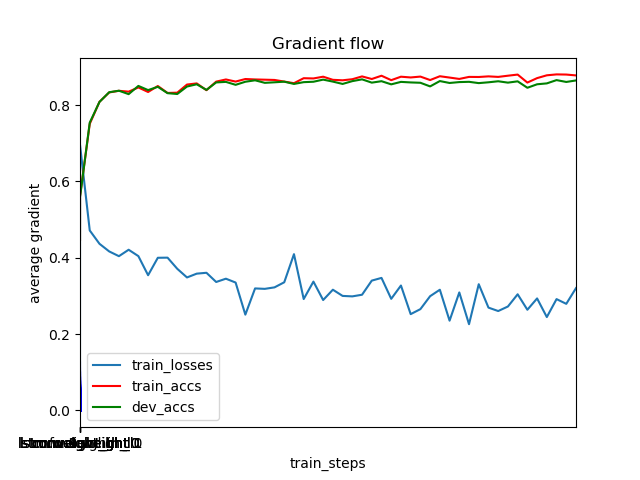

Data behind this chart, as committed beside it:
	train_steps	train_losses	train_accs	dev_accs
0	0	0.0	0.4467	0.4475
1	1	0.6956	0.5617	0.5587
2	501	0.4714	0.7506	0.7539
3	1001	0.4365	0.8084	0.8081
4	1501	0.4165	0.833	0.8335
5	2001	0.404	0.8373	0.8375
6	2501	0.4209	0.835	0.8285
7	3001	0.4042	0.846	0.85
8	3501	0.3541	0.8341	0.8391
9	4001	0.3998	0.8498	0.8477
10	4501	0.4002	0.8317	0.831
11	5001	0.3709	0.8323	0.8289
12	5501	0.3483	0.8536	0.8484
13	6001	0.3582	0.8566	0.8543
14	6501	0.3605	0.8388	0.8396
15	7001	0.3364	0.8613	0.8592
16	7501	0.345	0.867	0.8606
17	8001	0.3349	0.8614	0.8529
18	8501	0.2509	0.8681	0.861
19	9001	0.3195	0.867	0.8648
20	9501	0.3184	0.8664	0.8581
21	10001	0.3223	0.8657	0.8596
22	10501	0.3357	0.8614	0.8612
23	11001	0.4093	0.8572	0.8552
24	11501	0.2918	0.8703	0.8599
25	12001	0.3374	0.8696	0.861
26	12501	0.2891	0.8742	0.8665
27	13001	0.3162	0.866	0.8613
28	13501	0.2999	0.8648	0.8552
29	14001	0.2987	0.8676	0.8626
30	14501	0.303	0.875	0.8673
31	15001	0.34	0.8682	0.8587
32	15501	0.3471	0.8768	0.8624
33	16001	0.2923	0.8652	0.8542
34	16501	0.3272	0.8742	0.8606
35	17001	0.2522	0.8722	0.8592
36	17501	0.2653	0.8745	0.8583
37	18001	0.2992	0.8654	0.8488
38	18501	0.3161	0.8754	0.8628
39	19001	0.2351	0.8719	0.8578
40	19501	0.309	0.8683	0.8601
41	20001	0.2258	0.8737	0.8608
42	20501	0.3306	0.8734	0.8574
43	21001	0.2693	0.8751	0.8596
44	21501	0.2603	0.8737	0.8622
45	22001	0.2722	0.8768	0.8587
46	22501	0.3042	0.8798	0.8621
47	23001	0.2637	0.8588	0.8452
48	23501	0.2933	0.8705	0.8543
49	24001	0.2445	0.8779	0.8567
50	24501	0.2915	0.8802	0.8653
51	25001	0.2792	0.8798	0.8604
52	25501	0.3203	0.8776	0.8644
